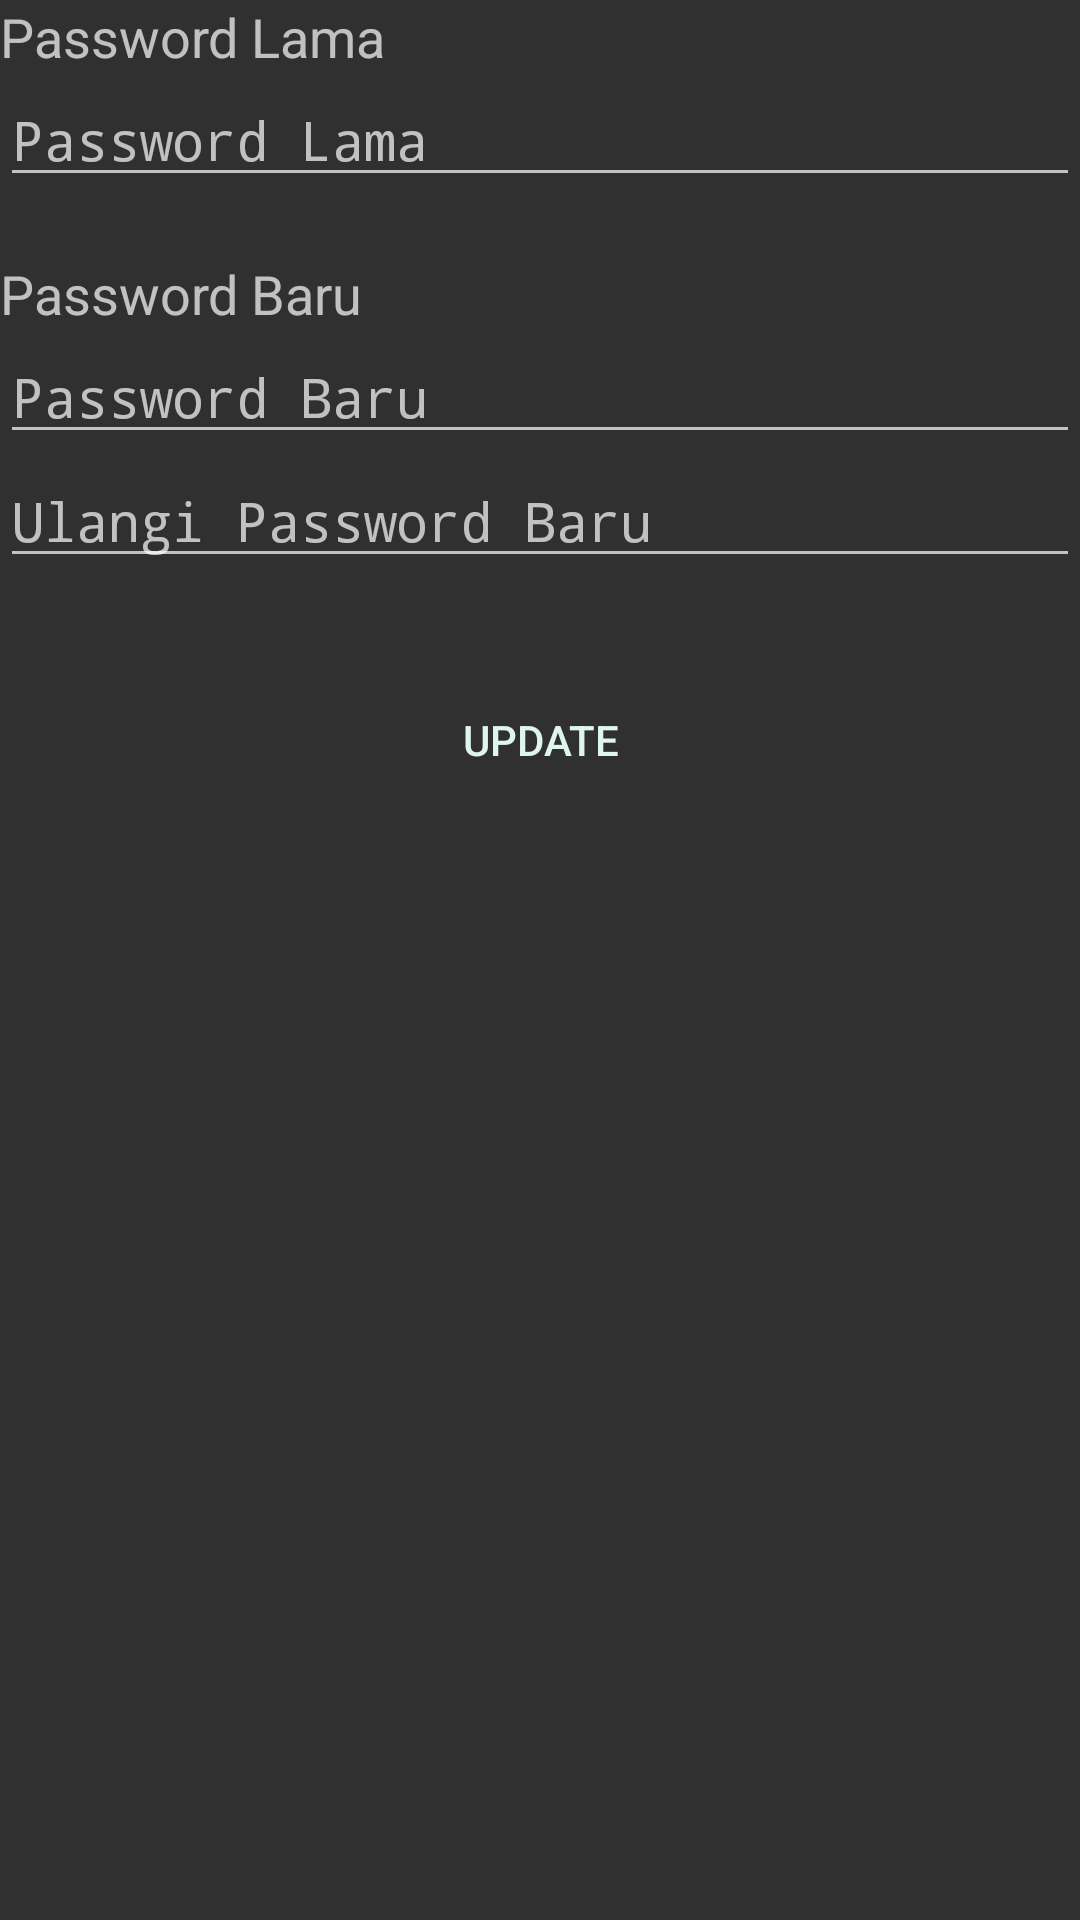

Reconstruct the res/layout file that produces this screen, plus the resources it refers to.
<!-- AndroidManifest.xml: application theme AppTheme -->
<!-- res/layout/activity_ganti_password.xml -->
<?xml version="1.0" encoding="utf-8"?>
<LinearLayout xmlns:android="http://schemas.android.com/apk/res/android"
  xmlns:app="http://schemas.android.com/apk/res-auto"
  xmlns:tools="http://schemas.android.com/tools"
  android:layout_width="match_parent"
  android:layout_height="match_parent"
  android:layout_marginHorizontal="@dimen/activity_horizontal_margin"
  android:layout_marginVertical="@dimen/activity_vertical_margin"
  android:orientation="vertical"
  tools:context=".GantiPasswordActivity">

  <TextView
    android:id="@+id/tv_gantipass_oldpass"
    android:layout_width="match_parent"
    android:layout_height="wrap_content"
    android:text="@string/password_lama"
    android:textSize="18sp"/>

  <EditText
    android:id="@+id/et_gantipass_oldpass"
    android:layout_width="match_parent"
    android:layout_height="wrap_content"
    android:ems="10"
    android:inputType="textPassword"
    android:hint="@string/password_lama"
    android:autofillHints="@string/password_lama" />

  <TextView
    android:id="@+id/tv_gantipass_passbaru1"
    android:layout_width="match_parent"
    android:layout_height="wrap_content"
    android:layout_marginTop="20dp"
    android:text="@string/password_baru"
    android:textSize="18sp"/>

  <EditText
    android:id="@+id/et_gantipass_firstnewpass"
    android:layout_width="match_parent"
    android:layout_height="wrap_content"
    android:ems="10"
    android:inputType="textPassword"
    android:hint="@string/password_baru"
    android:autofillHints="@string/password_baru"/>

  <EditText
    android:id="@+id/et_gantipass_secondnewpass"
    android:layout_width="match_parent"
    android:layout_height="wrap_content"
    android:ems="10"
    android:inputType="textPassword"
    android:hint="@string/ulangi_password_baru"
    android:autofillHints="@string/ulangi_password_baru"/>

    <Button
      android:id="@+id/btn_gantipass_update"
      android:layout_width="wrap_content"
      android:layout_height="wrap_content"
      android:layout_gravity="center"
      android:layout_marginTop="30dp"
      android:onClick="onGantiPasswordUpdateClick"
      android:text="@string/update"
      style="?android:attr/buttonBarButtonStyle"/>

</LinearLayout>
<!-- resources referenced by this layout -->
<resources>
  <dimen name="activity_horizontal_margin">16dp</dimen>
  <dimen name="activity_vertical_margin">16dp</dimen>
  <string name="password_baru">Password Baru</string>
  <string name="password_lama">Password Lama</string>
  <string name="ulangi_password_baru">Ulangi Password Baru</string>
  <string name="update">Update</string>
  <style name="AppTheme" parent="Theme.AppCompat">
      
      <item name="colorPrimary">@color/colorPrimaryDark</item>
      <item name="colorPrimaryDark">@color/colorPrimaryDarkest</item>
      <item name="colorAccent">@color/colorAccent</item>
    </style>
  <color name="colorPrimaryDark">#4d80e4</color>
  <color name="colorPrimaryDarkest">#2e279d</color>
  <color name="colorAccent">#dff6f0</color>
</resources>
